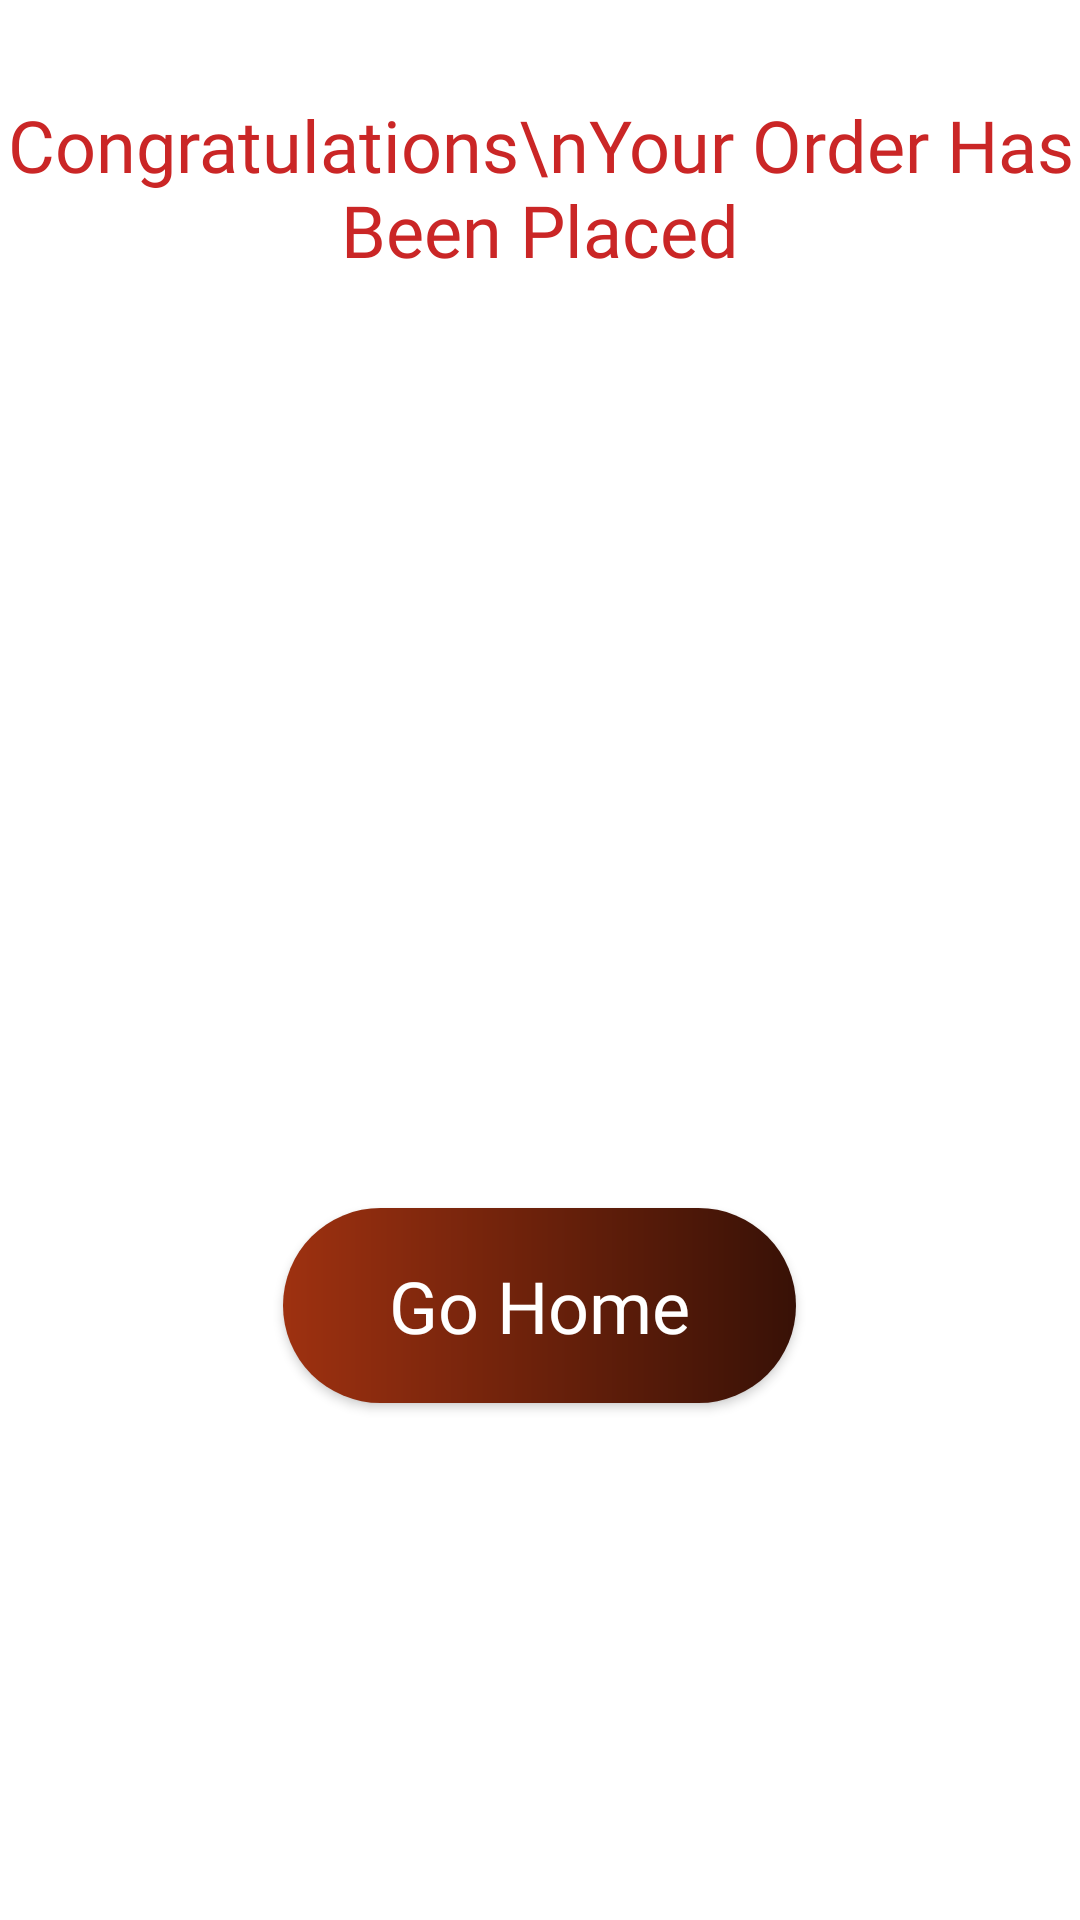

Write the Android layout XML for this screen, with the resource values it uses.
<!-- AndroidManifest.xml: application theme Theme.YummiBox -->
<!-- res/layout/fragment_congrats_bottom_sheet.xml -->
<?xml version="1.0" encoding="utf-8"?>
<FrameLayout xmlns:android="http://schemas.android.com/apk/res/android"
    xmlns:app="http://schemas.android.com/apk/res-auto"
    xmlns:tools="http://schemas.android.com/tools"
    android:layout_width="match_parent"
    android:layout_height="match_parent"
    android:background="@color/white"
    tools:context=".CongratsBottomSheet">

    
    <LinearLayout
        android:layout_width="match_parent"
        android:layout_height="match_parent"
        android:orientation="vertical">

        <TextView
            android:layout_width="wrap_content"
            android:layout_height="wrap_content"
            android:layout_gravity="center_horizontal"
            android:layout_marginTop="32dp"
            android:fontFamily="@font/irish_grover"
            android:text="Congratulations\nYour Order Has Been Placed"
            android:textAlignment="center"
            android:textColor="@color/textColor"
            android:textSize="24sp" />

        <ImageView
            android:id="@+id/imageView7"
            android:layout_width="150dp"
            android:layout_height="150dp"
            android:layout_gravity="center"
            android:layout_marginTop="32dp"
            android:src="@drawable/done_icon" />

        <androidx.appcompat.widget.AppCompatButton
            android:background="@drawable/gohomeshape"
            android:textColor="@color/white"
            android:fontFamily="@font/yeon_sung"
            android:textSize="24sp"
            android:id="@+id/gohome"
            android:layout_width="171dp"
            android:textAllCaps="false"
            android:layout_gravity="center"
            android:layout_height="65dp"
            android:layout_marginTop="128dp"
            android:text="Go Home" />
        <View
            android:layout_width="match_parent"
            android:layout_height="wrap_content"/>
    </LinearLayout>

</FrameLayout>
<!-- resources referenced by this layout -->
<resources>
  <color name="textColor">#ca2626</color>
  <color name="white">#FFFFFFFF</color>
  <!-- drawable gohomeshape (drawable) -->
  <?xml version="1.0" encoding="utf-8"?>
  <shape xmlns:android="http://schemas.android.com/apk/res/android">
  <corners android:radius="999dp"/>
      <gradient android:startColor="@color/startColor" android:endColor="@color/endColor"/>
  </shape>
  <style name="Theme.YummiBox" parent="Base.Theme.YummiBox" />
  <color name="startColor">#9E3110</color>
  <color name="endColor">#381106</color>
  <style name="Base.Theme.YummiBox" parent="Theme.Material3.DayNight.NoActionBar">
          
          
      </style>
</resources>
